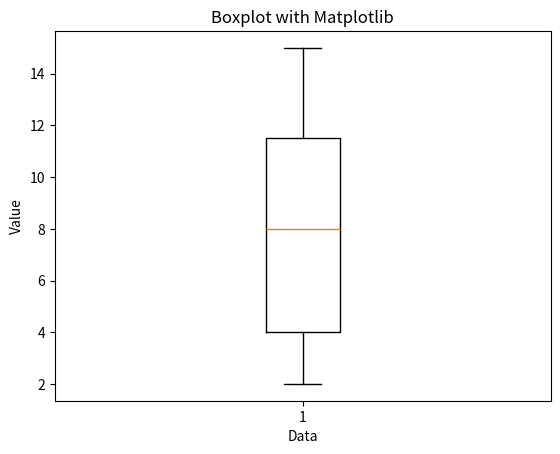

Generate this figure with matplotlib:
import matplotlib.pyplot as plt

# Sample data
data = [2, 2, 15, 9, 12, 4, 11, 8, 13, 6, 4]

# Create boxplot
plt.boxplot(data)

# Customize labels and title
plt.xlabel("Data")
plt.ylabel("Value")
plt.title("Boxplot with Matplotlib")

plt.show()